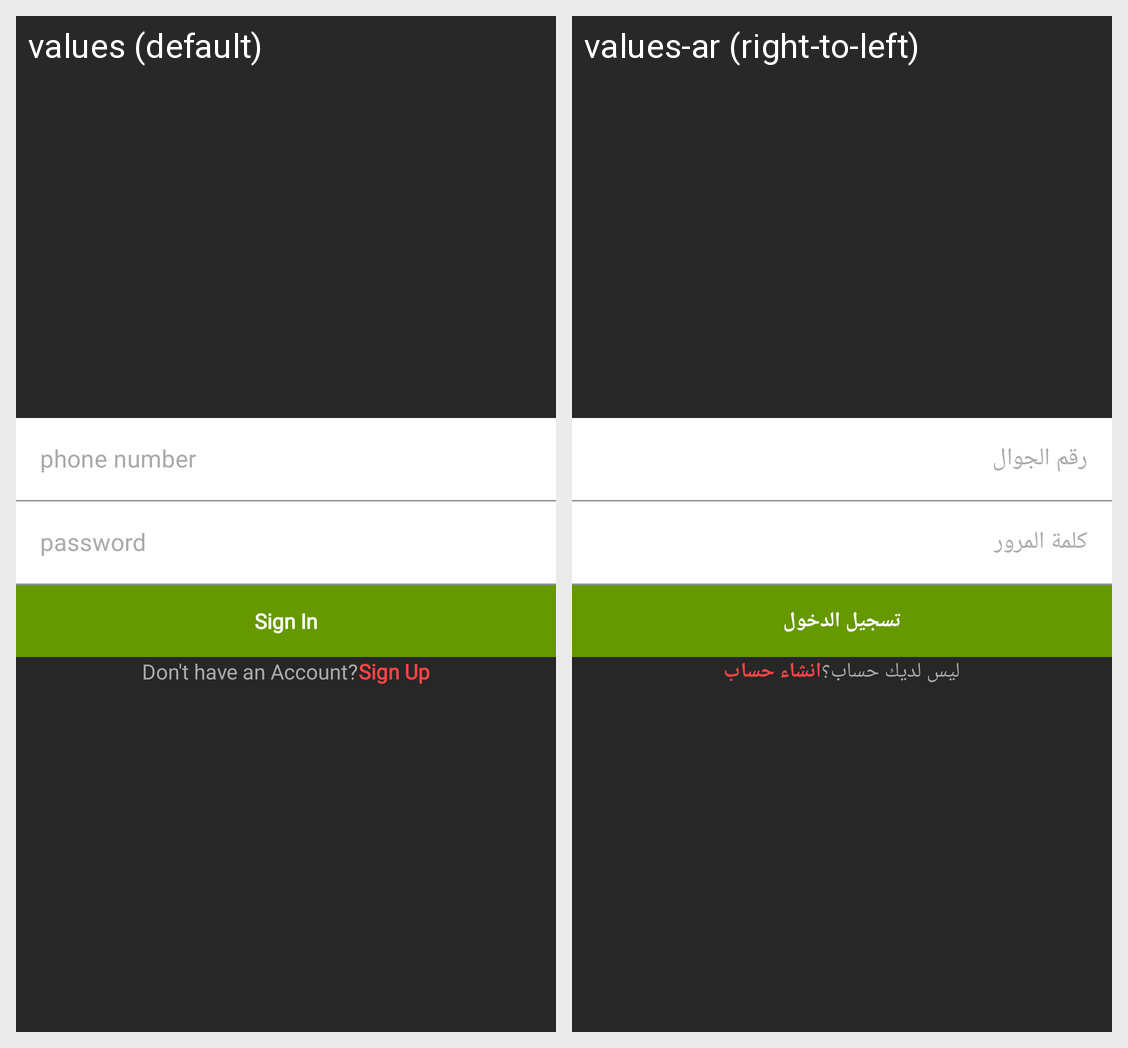

For this localized Android screen grid, give each drawn string resource with its value in every locale shown.
Android screen res/layout/sign_in_fragment.xml rendered under 2 locales, left to right: values (default), values-ar (right-to-left). Device: Nexus 5 (rendered at 1080×1920; each locale shown at half size, 540×960, under a caption strip naming it); theme Theme.Eyjar.
Strings drawn on this screen, with the default value and each locale's value (text and hints the layout hard-codes, and strings that could not be matched under every locale, appear in the picture but are not listed):

phoneNumber
  values: phone number
  values-ar: رقم الجوال

password
  values: password
  values-ar: كلمة المرور

signIn
  values: Sign In
  values-ar: تسجيل الدخول

dontHaveAnAcc
  values: Don't have an Account?
  values-ar: ليس لديك حساب؟

signUp
  values: Sign Up
  values-ar: انشاء حساب
